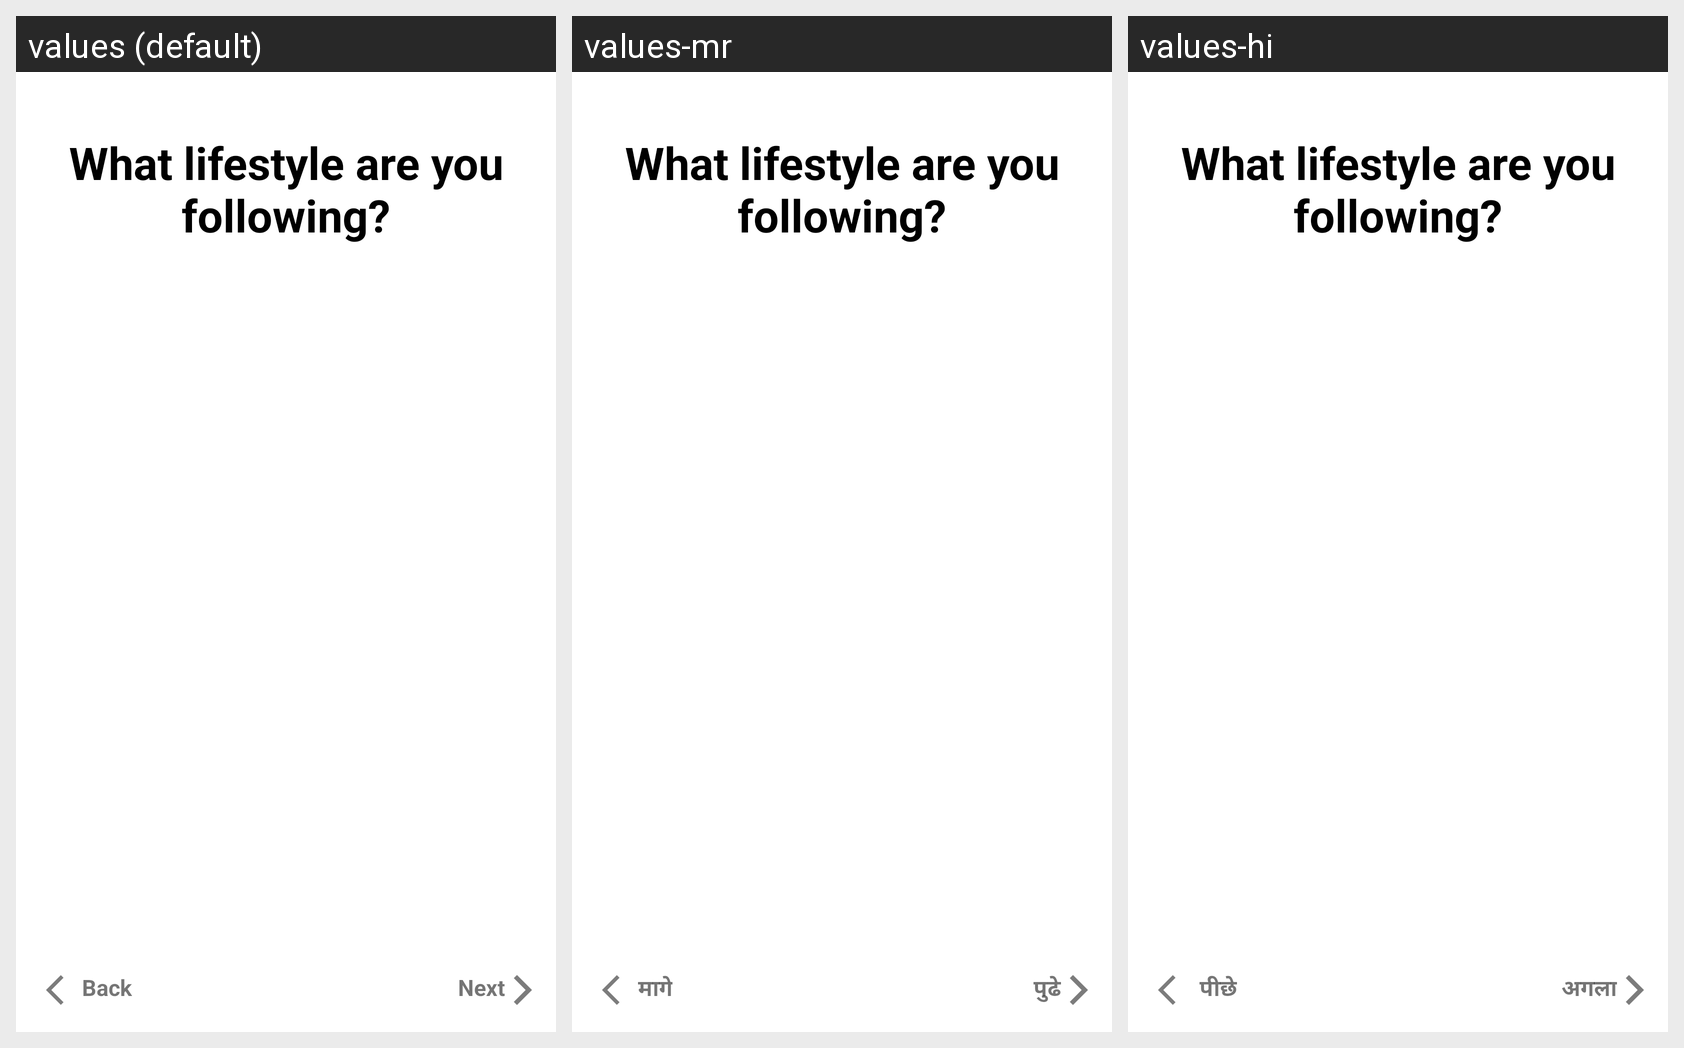

Here is an Android app screen in its default locale and in the app's own translations. Write out the translated-string differences for the strings that appear on this screen.
Android screen res/layout/activity_seven.xml rendered under 3 locales, left to right: values (default), values-mr, values-hi. Device: Nexus 5 (rendered at 1080×1920; each locale shown at half size, 540×960, under a caption strip naming it); theme Theme.HealthifyApp.
Strings drawn on this screen, with the default value and each locale's value (text and hints the layout hard-codes, and strings that could not be matched under every locale, appear in the picture but are not listed):

back
  values: Back
  values-mr: मागे
  values-hi:  पीछे

next
  values: Next
  values-mr:  पुढे
  values-hi: अगला
